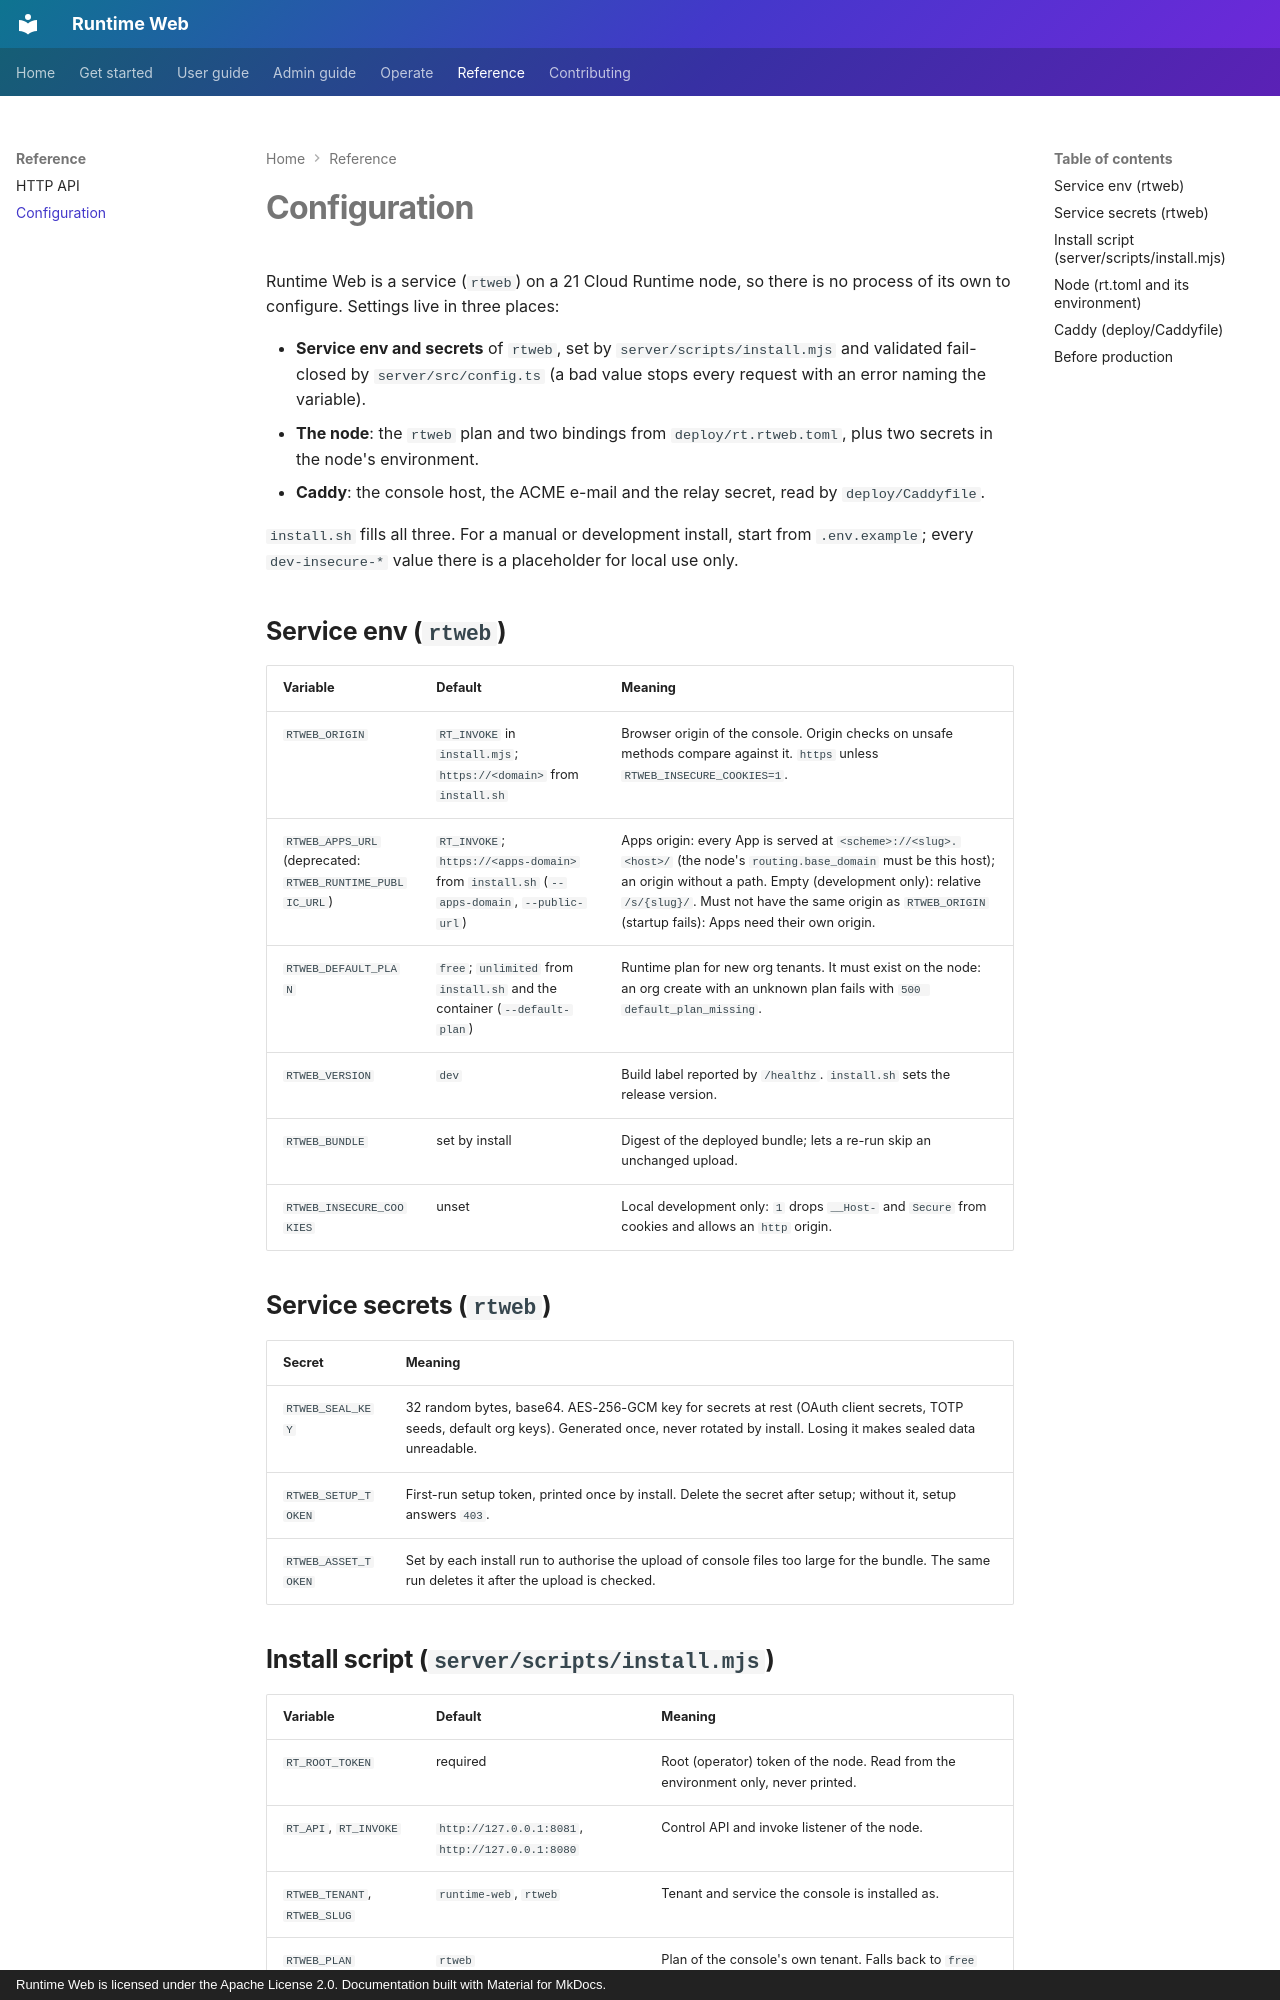

repository: 21-ci/runtime-web · page: reference/configuration/index.html · generator: mkdocs · copyright: Runtime Web is licensed under the Apache License 2.0. Documentation built with Material for MkDocs.

# Configuration

Runtime Web is a service (`rtweb`) on a 21 Cloud Runtime node, so there is no process of its own to configure. Settings
live in three places:

- **Service env and secrets** of `rtweb`, set by `server/scripts/install.mjs` and validated fail-closed by
  `server/src/config.ts` (a bad value stops every request with an error naming the variable).
- **The node**: the `rtweb` plan and two bindings from `deploy/rt.rtweb.toml`, plus two secrets in the node's
  environment.
- **Caddy**: the console host, the ACME e-mail and the relay secret, read by `deploy/Caddyfile`.

`install.sh` fills all three. For a manual or development install, start from `.env.example`; every `dev-insecure-*`
value there is a placeholder for local use only.

## Service env (`rtweb`)

| Variable | Default | Meaning |
|---|---|---|
| `RTWEB_ORIGIN` | `RT_INVOKE` in `install.mjs`; `https://<domain>` from `install.sh` | Browser origin of the console. Origin checks on unsafe methods compare against it. `https` unless `RTWEB_INSECURE_COOKIES=1`. |
| `RTWEB_APPS_URL` (deprecated: `RTWEB_RUNTIME_PUBLIC_URL`) | `RT_INVOKE`; `https://<apps-domain>` from `install.sh` (`--apps-domain`, `--public-url`) | Apps origin: every App is served at `<scheme>://<slug>.<host>/` (the node's `routing.base_domain` must be this host); an origin without a path. Empty (development only): relative `/s/{slug}/`. Must not have the same origin as `RTWEB_ORIGIN` (startup fails): Apps need their own origin. |
| `RTWEB_DEFAULT_PLAN` | `free`; `unlimited` from `install.sh` and the container (`--default-plan`) | Runtime plan for new org tenants. It must exist on the node: an org create with an unknown plan fails with `500 default_plan_missing`. |
| `RTWEB_VERSION` | `dev` | Build label reported by `/healthz`. `install.sh` sets the release version. |
| `RTWEB_BUNDLE` | set by install | Digest of the deployed bundle; lets a re-run skip an unchanged upload. |
| `RTWEB_INSECURE_COOKIES` | unset | Local development only: `1` drops `__Host-` and `Secure` from cookies and allows an `http` origin. |

## Service secrets (`rtweb`)

| Secret | Meaning |
|---|---|
| `RTWEB_SEAL_KEY` | 32 random bytes, base64. AES-256-GCM key for secrets at rest (OAuth client secrets, TOTP seeds, default org keys). Generated once, never rotated by install. Losing it makes sealed data unreadable. |
| `RTWEB_SETUP_TOKEN` | First-run setup token, printed once by install. Delete the secret after setup; without it, setup answers `403`. |
| `RTWEB_ASSET_TOKEN` | Set by each install run to authorise the upload of console files too large for the bundle. The same run deletes it after the upload is checked. |
